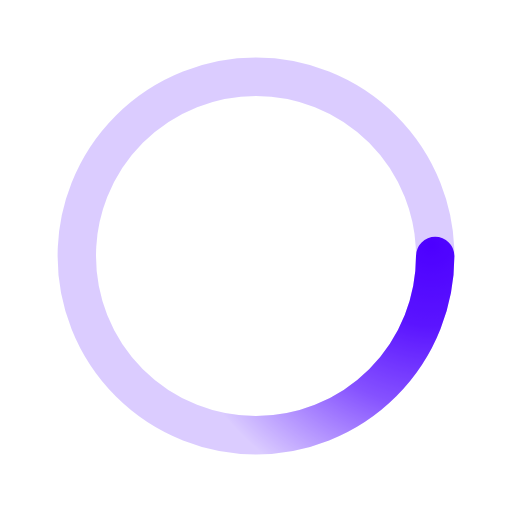
t = 0.00 s
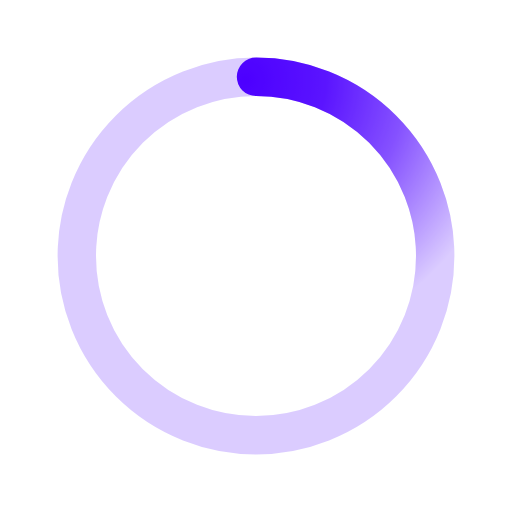
t = 0.50 s
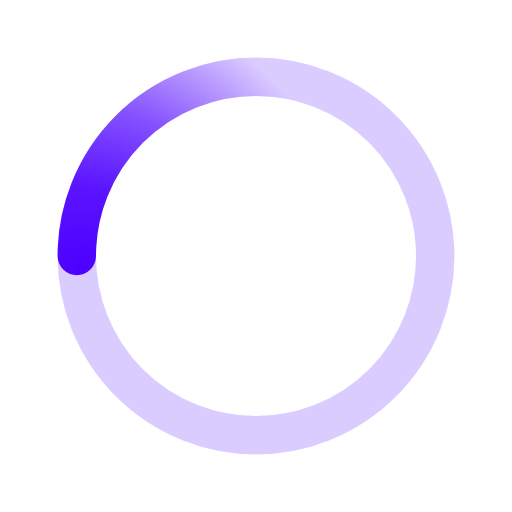
t = 1.00 s
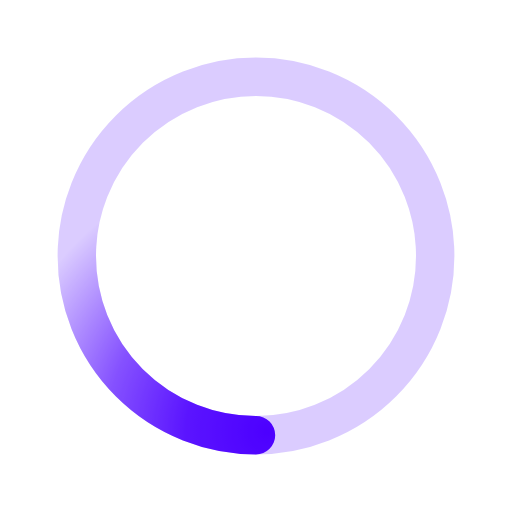
t = 1.50 s

The animated SVG that drew these frames (rendered in a browser with its animation timeline set to each time). Animation: 1 SMIL element (animateTransform=1); one cycle of 2.00 s, repeats indefinitely.

﻿<svg xmlns='http://www.w3.org/2000/svg' viewBox='0 0 200 200'><radialGradient id='a10' cx='.66' fx='.66' cy='.3125' fy='.3125' gradientTransform='scale(1.5)'><stop offset='0' stop-color='#4D00FF'></stop><stop offset='.3' stop-color='#4D00FF' stop-opacity='.9'></stop><stop offset='.6' stop-color='#4D00FF' stop-opacity='.6'></stop><stop offset='.8' stop-color='#4D00FF' stop-opacity='.3'></stop><stop offset='1' stop-color='#4D00FF' stop-opacity='0'></stop></radialGradient><circle transform-origin='center' fill='none' stroke='url(#a10)' stroke-width='15' stroke-linecap='round' stroke-dasharray='200 1000' stroke-dashoffset='0' cx='100' cy='100' r='70'><animateTransform type='rotate' attributeName='transform' calcMode='spline' dur='2' values='360;0' keyTimes='0;1' keySplines='0 0 1 1' repeatCount='indefinite'></animateTransform></circle><circle transform-origin='center' fill='none' opacity='.2' stroke='#4D00FF' stroke-width='15' stroke-linecap='round' cx='100' cy='100' r='70'></circle></svg>